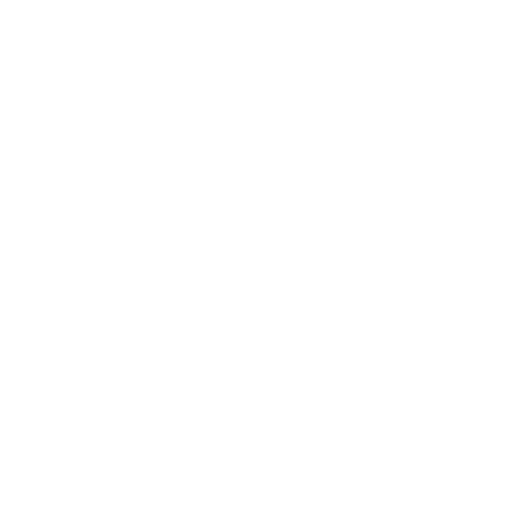
t = 0.00 s
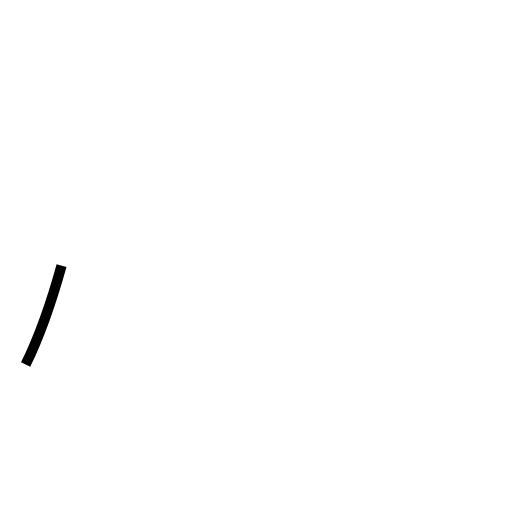
t = 0.31 s
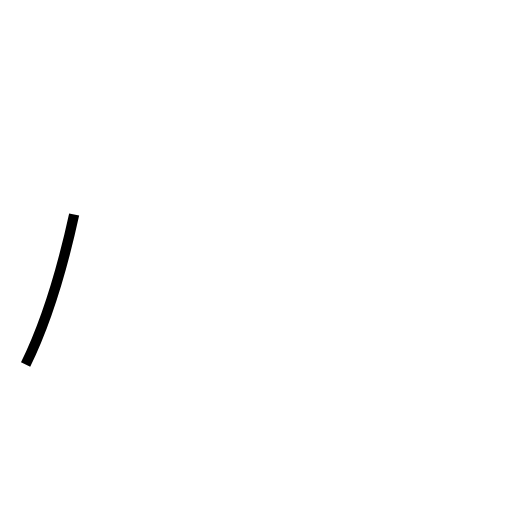
t = 0.46 s
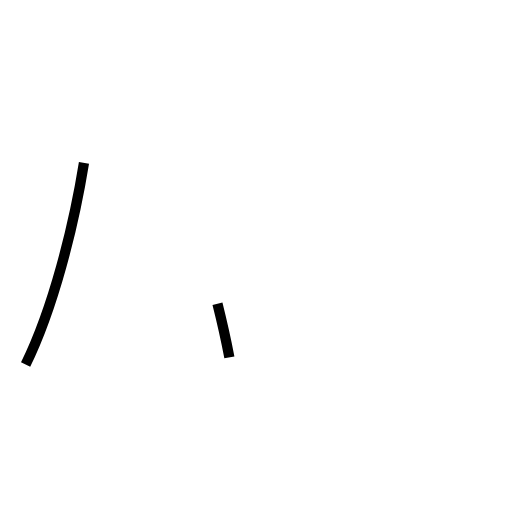
t = 0.78 s
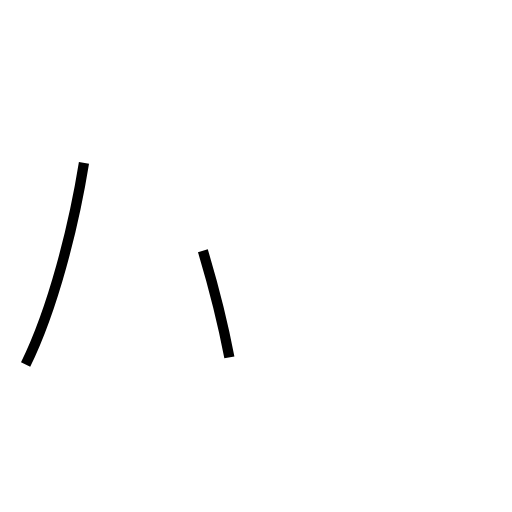
t = 0.94 s
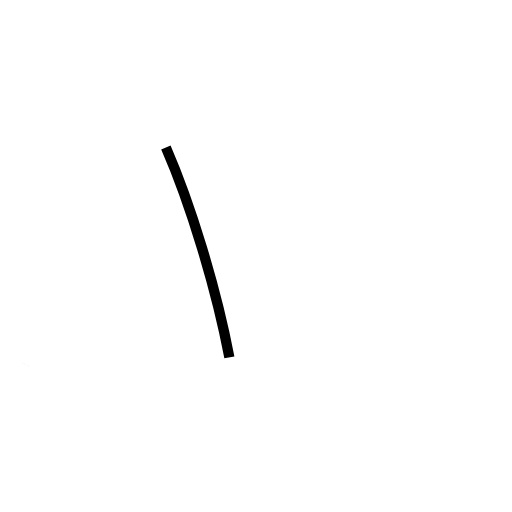
t = 1.26 s

The animated SVG that drew these frames (rendered in a browser with its animation timeline set to each time). Animation: 2 SMIL elements (animate=2); one cycle of 1.26 s.

<?xml version='1.0' encoding='utf-8'?>
<svg viewBox="0.0 -6.0 50.0 50.0" version="1.1" xmlns="http://www.w3.org/2000/svg"><rect x="-1000" y="-1000" width="2000" height="2000" stroke="white" fill="white" /><g style="fill:none;stroke:#000000;stroke-width:1"><path d="M 2.5 -8.4 C 5.2 -13.9 7.2 -21.9 8.2 -28.1 " transform="translate(0.0 38.0)" stroke-dasharray="20.572819079750495" stroke-dashoffset="20.572819079750495"><animate attributeName="stroke-dashoffset" from="20.572819079750495" to="0" dur="0.6171845723925148s" begin="0s; anim_end.end" fill="freeze" id="anim0" /></path><path d="M 22.4 -9.1 C 21.1 -15.9 18.6 -24.1 16.2 -29.6" transform="translate(0.0 38.0)" stroke-dasharray="21.454392960018982" stroke-dashoffset="21.454392960018982"><animate attributeName="stroke-dashoffset" from="21.454392960018982" to="0" dur="0.6436317888005695s" begin="anim0.end" fill="freeze" id="anim_end" /></path></g></svg>
